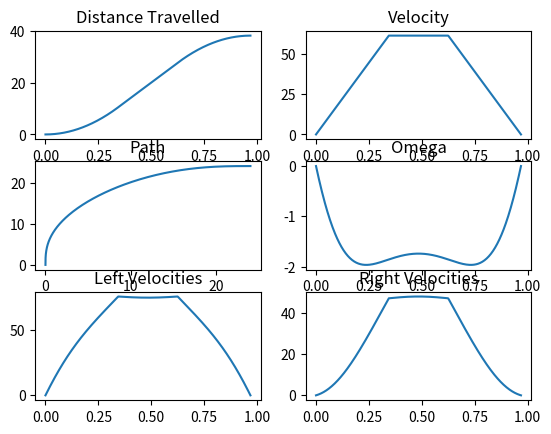

This figure's Python source:
import matplotlib.pyplot as plt
import numpy as np


class QuinticPath:
    def __init__(self, curr, target, curr_tangent, target_tangent, curr_acceleration, target_acceleration):
        """
        Initializes the Hermite spline path.

        :param curr: (x, y) coordinates of the current point
        :param target: (x, y) coordinates of the target point
        :param curr_tangent: (dx, dy) tangent vector at the current point
        :param target_tangent: (dx, dy) tangent vector at the target point
        :param curr_acceleration: (a) acceleration at current point
        :param target_acceleration: (a) acceleration at target point

        """
        self.curr = curr
        self.target = target
        self.curr_tangent = curr_tangent
        self.target_tangent = target_tangent
        self.curr_acceleration = curr_acceleration
        self.target_acceleration = target_acceleration



    def p00(self):
        return curr[0]

    def p01(self):
        return self.p00() + curr_tangent[0] / 5

    def p02(self):
        return curr_acceleration / 20 + 2 * self.p01() - self.p00()

    def p03(self):
        return target_acceleration / 20 + 2 * self.p04() - self.p05()

    def p04(self):
        return self.p05() - target_tangent[0] / 5

    def p05(self):
        return target[0]


    def p10(self):
        return curr[1]

    def p11(self):
        return self.p10() + curr_tangent[1] / 5

    def p12(self):
        return curr_acceleration / 20 + 2 * self.p11() - self.p10()

    def p13(self):
        return target_acceleration / 20 + 2 * self.p14() - self.p15()

    def p14(self):
        return self.p15() - target_tangent[1] / 5

    def p15(self):
        return target[1]




    def position(self, t):
        """
        Computes the (x, y) position on the spline at parameter t.
        :param t: Parameter in [0, 1]
        :return: (x, y) tuple
        """
        x = (
            self.p00() * ((1 - t) ** 5) +
            self.p01() * 5 * ((1 - t) ** 4) * (t) +
            self.p02() * 10 * ((1 - t) ** 3) * (t ** 2) +
            self.p03() * 10 * ((1 - t) ** 2) * (t ** 3) +
            self.p04() * 5 * ((1 - t)) * (t ** 4) +
            self.p05() * (t ** 5)        
        )
        y = (
            self.p10() * ((1 - t) ** 5) +
            self.p11() * 5 * ((1 - t) ** 4) * (t) +
            self.p12() * 10 * ((1 - t) ** 3) * (t ** 2) +
            self.p13() * 10 * ((1 - t) ** 2) * (t ** 3) +
            self.p14() * 5 * ((1 - t)) * (t ** 4) +
            self.p15() * (t ** 5)
        )
        return x,y


    def derivatives(self, t):
        """
        Computes the (dx, dy) position on the spline at parameter t.
        :param t: Parameter in [0, 1]
        :return: (dx, dy) tuple
        """
        dx = (
            self.p01() * 5 * ((1 - t) ** 4) - 
            self.p00() * 5 * ((1 - t) ** 4) +
            self.p02() * 20 * ((1 - t) ** 3) * (t) - 
            self.p01() * 20 * ((1 - t) ** 3) * (t) +
            self.p03() * 30 * ((1 - t) ** 2) * (t ** 2) - 
            self.p02() * 30 * ((1 - t) ** 2) * (t ** 2) +
            self.p04() * 20 * ((1 - t)) * (t ** 3) - 
            self.p03() * 20 * ((1 - t)) * (t ** 3) +
            self.p05() * 5 * (t ** 4) - 
            self.p04() * 5 * (t ** 4)
        )
        dy = (
            self.p11() * 5 * ((1 - t) ** 4) - 
            self.p10() * 5 * ((1 - t) ** 4) +
            self.p12() * 20 * ((1 - t) ** 3) * (t) - 
            self.p11() * 20 * ((1 - t) ** 3) * (t) +
            self.p13() * 30 * ((1 - t) ** 2) * (t ** 2) - 
            self.p12() * 30 * ((1 - t) ** 2) * (t ** 2) +
            self.p14() * 20 * ((1 - t)) * (t ** 3) - 
            self.p13() * 20 * ((1 - t)) * (t ** 3) +
            self.p15() * 5 * (t ** 4) - 
            self.p14() * 5 * (t ** 4)
        )
        return dx,dy


    def second_derivatives(self, t):
        """
        Computes the second derivatives (d2x/dt2, d2y/dt2) at parameter t.
        :param t: Parameter in [0, 1]
        :return: (d2x/dt2, d2y/dt2) tuple
        """
        dx2 = (
            20*(self.p02() - 2 * self.p01() + self.p00()) * ((1 - t) ** 3) +
            60*(self.p03() - 2 * self.p02() + self.p01()) * ((1 - t) ** 2) * t +
            60*(self.p04() - 2 * self.p03() + self.p02()) * ((1 - t)) * (t ** 2) +
            20*(self.p05() - 2 * self.p04() + self.p03()) * (t **3)          
        )
        dy2 = (
            20*(self.p12() - 2 * self.p11() + self.p10()) * ((1 - t) ** 3) +
            60*(self.p13() - 2 * self.p12() + self.p11()) * ((1 - t) ** 2) * t +
            60*(self.p14() - 2 * self.p13() + self.p12()) * ((1 - t)) * (t ** 2) +
            20*(self.p15() - 2 * self.p14() + self.p13()) * (t **3)
        )
        return dx2, dy2


def dist_between(x1, y1, x2, y2):
  return np.hypot(x2-x1, y2-y1)

def lerp(start, end, step):
  return start + (end-start) * step



def generate_motion_profile(max_acceleration, max_velocity, distance, track_width, path):
  # Calculate the time it takes to accelerate to max velocity
  acceleration_time = max_velocity / max_acceleration

  # If we can't accelerate to max velocity in the given distance, we'll accelerate as much as possible
  halfway_distance = distance / 2
  acceleration_distance = 0.5 * max_acceleration * acceleration_time ** 2

  if (acceleration_distance > halfway_distance):
    acceleration_time = np.sqrt(halfway_distance / (0.5 * max_acceleration))
    cruise_time = 0
    total_time = 2 * acceleration_time
  else:
    cruise_time = distance / max_velocity - acceleration_time
    total_time = cruise_time + 2 * acceleration_time
  
  print(total_time)

  # we decelerate at the same rate as we accelerate
  deceleration_time = acceleration_time

  deceleration_distance = 0.5 * max_acceleration * deceleration_time ** 2

  # calculate the time that we're at max velocity
  cruise_distance = max_velocity * cruise_time
  deceleration_time = acceleration_time + cruise_time

  # check if we're still in the motion profile
  
  n_t_values = round(total_time, 2) * 500


  t = np.linspace(0, total_time, int(n_t_values))

  dist_arr = []
  vel_arr = []

  side_vel_arr = []
  omega_arr = []
  theta_arr = []
  position_arr = []

  x = 0
  y = 0

  for elapsed_time in t:

    curr_dist = 0

    # Distance Calculations
    if (elapsed_time > total_time):
      curr_dist = distance
      curr_velocity = 0
    # if we're accelerating
    elif (elapsed_time < acceleration_time):
      # use the kinematic equation for acceleration
      curr_dist = 0.5 * max_acceleration * elapsed_time ** 2
      curr_velocity = max_acceleration * elapsed_time
    # if we're cruising
    elif (cruise_time > 0 and elapsed_time < (acceleration_time + cruise_time)):
      acceleration_distance = 0.5 * max_acceleration * acceleration_time ** 2
      cruise_current_time = elapsed_time - acceleration_time

      # use the kinematic equation for constant velocity
      curr_dist = acceleration_distance + max_velocity * cruise_current_time
      curr_velocity = max_velocity
    # if we're decelerating
    else:
      acceleration_distance = 0.5 * max_acceleration * acceleration_time ** 2
      cruise_distance = max_velocity * cruise_time
      deceleration_curr_time = (elapsed_time - acceleration_time - cruise_time)
          
      # use the kinematic equations to calculate the instantaneous desired position
      curr_dist = acceleration_distance + cruise_distance + max_velocity * deceleration_curr_time - max_acceleration * (deceleration_curr_time ** 2) / 2
      curr_velocity = max_velocity - max_acceleration * (deceleration_curr_time)
    
    # Angular Calculations
    x,y = path.position(elapsed_time / total_time)
    dx,dy = path.derivatives(elapsed_time / total_time)
    dx2,dy2 = path.second_derivatives(elapsed_time / total_time)

    theta = (np.arctan2(dy,dx)) / total_time
    omega = ((dy2 * dx - dy * dx2) / (((dx) ** 2) * (1 + ((dy / dx)) ** 2))) / total_time



    dist_arr.append(curr_dist)
    vel_arr.append(curr_velocity)
    omega_arr.append(omega)
    theta_arr.append(theta)
    position_arr.append((x,y))
    
    # omega = np.arctan2(dy_ds, dx_ds) * velocity
    
    left_vel = curr_velocity - (omega * track_width / 2)
    right_vel = curr_velocity + (omega * track_width / 2)

    side_vel_arr.append((left_vel, right_vel))

  print(curr_dist)
  return [t, dist_arr, vel_arr, omega_arr, side_vel_arr, position_arr]

curr = [0, 0, np.radians(90), 0]
target = [24, 24, np.radians(0), 0]

dist = np.sqrt(((target[0]-curr[0]) ** 2) + ((target[1]-curr[1]) ** 2))


curr_tangent = (np.cos(curr[2]) * dist, np.sin(curr[2]) * dist)
target_tangent = (np.cos(target[2]) * dist, np.sin(target[2]) * dist)

curr_pos = [curr[0], curr[1]]

curr_acceleration = dist * curr[3]
target_acceleration = dist * target[3]

path = QuinticPath((curr[0], curr[1]), (target[0], target[1]), curr_tangent, target_tangent, curr_acceleration, target_acceleration)

t = np.linspace(0, 1, 300)
x_vals,y_vals = path.position(t)
dx,dy = path.derivatives(t)
dx2,dy2 = path.second_derivatives(t)

total_dist = 0 
for val in t:
    x,y = path.position(val)
    dx,dy = path.derivatives(val)
    dx2,dy2 = path.second_derivatives(val)
    total_dist += dist_between(curr_pos[0], curr_pos[1], x, y)
    curr_pos = [x, y]

DESIRED_VOLTAGE = 120
MAX_VOLTAGE = 127
WHEEL_DIAMETER = 2.75
RPM = 450
TRACK_WIDTH = 15

max_acceleration = 178 # arbitrary constant
max_velocity = (DESIRED_VOLTAGE/MAX_VOLTAGE) * np.pi * WHEEL_DIAMETER * (RPM / 60.0)

print(max_velocity, max_acceleration)

t, dist_arr, vel_arr, omega_arr, side_vel_arr, position_arr = generate_motion_profile(max_acceleration, max_velocity, total_dist, TRACK_WIDTH, path)

figure, axis = plt.subplots(3, 2)

axis[0][1].plot(t, vel_arr)
axis[0][1].set_title("Velocity")

axis[0][0].plot(t, dist_arr)
axis[0][0].set_title("Distance Travelled")

axis[1][0].plot(x_vals, y_vals)
axis[1][0].set_title("Path")

axis[1][1].plot(t, omega_arr)
axis[1][1].set_title("Omega")

left_vels, right_vels = zip(*side_vel_arr)

axis[2][0].plot(t, left_vels)
axis[2][0].set_title("Left Velocities")

axis[2][1].plot(t, right_vels)
axis[2][1].set_title("Right Velocities")

plt.show()
